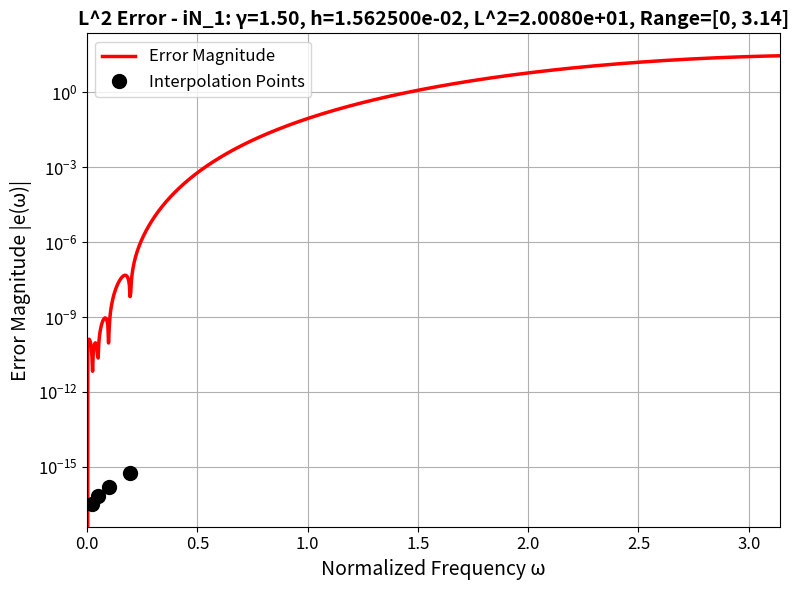

Here is the Python script that generated this plot:
import numpy as np
import matplotlib.pyplot as plt
import warnings


def solve_redu_inter_bdy_iN_1_h(gamma, h=None, x_points_inter=None, plot_flag=False):
    """
    Solve reduced interpolation problem for Weyl derivative boundary scheme iN_1 (7-point scheme).
    
    Input:
        gamma: fractional derivative order
        h: grid spacing (if provided, interpolation points will be auto-selected based on h)
        x_points_inter: interpolation points in frequency space [0, pi] (optional)
        plot_flag: if True, plot comparison and error figures (optional, default: False)
    
    Output:
        x_opt: optimized parameters [a1, a2, a3, a5, a6, a7, alpha, beta]
               (a4 eliminated, a4 = -(a1+a2+a3+a5+a6+a7))
        A: coefficient matrix
        b: right-hand side vector
        L2_error: L^2 error of the approximation (optional)
    """
    
    # Parameter validation and interpolation point selection
    if h is None and x_points_inter is None:
        raise ValueError('At least gamma and h (or x_points_inter) must be provided.')
    
    # Determine mode: check if second argument is h (scalar) or x_points_inter (vector)
    if h is not None:
        h_array = np.asarray(h)
        if h_array.ndim == 0 and 0 < h <= 1:  # scalar
            # Method: Scale by h to cover frequency range
            w_max = 2 * np.pi * h  # Maximum frequency for one period in [0,1)
            w_max = min(w_max, np.pi)  # Cap at Nyquist frequency
            
            # Select points covering [w_max/8, w_max] with good distribution
            # Boundary schemes need at least 4 points (8 parameters, 2 equations per point)
            if w_max > np.pi / 32:
                # For reasonable h, use scaled points
                x_points = np.array([
                    max(w_max / 8, np.pi / 128),  # Low frequency (but not too small)
                    w_max / 4,                     # Mid-low frequency
                    w_max / 2,                     # Mid frequency
                    min(w_max, np.pi / 4)          # High frequency (capped at pi/4 for stability)
                ])
            else:
                # For very small h, use fixed small points
                x_points = np.array([np.pi / 128, np.pi / 64, np.pi / 32, np.pi / 16])
            
            # Ensure points are in valid range and sorted
            x_points = np.clip(x_points, np.pi / 256, np.pi)  # Clamp to [pi/256, pi]
            x_points = np.sort(np.unique(x_points.flatten()))
            
            # Ensure we have at least 4 points (if some are too close, add more)
            if len(x_points) < 4:
                # Add more points if needed
                additional_points = np.linspace(np.pi / 128, min(w_max * 2, np.pi / 4), 4)
                x_points = np.sort(np.unique(np.concatenate([x_points, additional_points])))
                # Ensure at least 4 distinct points
                if len(x_points) < 4:
                    # Add evenly spaced points in valid range to reach 4
                    range_min = max(np.pi / 256, np.min(x_points))
                    range_max = min(np.pi, max(np.pi / 64, np.max(x_points)))
                    if range_max <= range_min:
                        range_max = range_min + np.pi / 32  # Ensure range is non-zero
                    additional_fill = np.linspace(range_min, range_max, 4)
                    x_points = np.sort(np.unique(np.concatenate([x_points, additional_fill])))
                # Ensure we keep at least 4 points
                if len(x_points) > 4:
                    x_points = x_points[:4]  # Keep first 4 if more than needed
            
        elif h_array.ndim > 0:  # vector (backward compatibility)
            # h is actually x_points_inter
            x_points_inter = h
            x_points = np.asarray(x_points_inter).flatten()  # Ensure 1D array
            x_points = np.sort(x_points)
            x_points = np.clip(x_points, 0, np.pi)
            
            if len(x_points) == 0 or len(x_points) < 4:
                raise ValueError('x_points_inter must have at least 4 points.')
            
        else:
            raise ValueError('h must be a positive scalar <= 1 (grid spacing) or a vector (x_points_inter).')
    else:
        x_points = None
    
    # If both h and x_points_inter are provided, x_points_inter takes precedence
    if x_points_inter is not None and len(x_points_inter) >= 4:
        x_points = np.asarray(x_points_inter).flatten()
        x_points = np.sort(x_points)
        x_points = np.clip(x_points, 0, np.pi)
    
    # Final validation
    if x_points is None or len(x_points) == 0 or len(x_points) < 4:
        raise ValueError('At least 4 interpolation points are required for boundary schemes.')
    
    # Check if points are too small (may cause ill-conditioning)
    min_x = np.min(x_points)
    if min_x < np.pi / 128:
        warnings.warn(f'Smallest interpolation point ({min_x:.6f}) is very small. This may cause ill-conditioning.',
                     UserWarning)
    
    n_points = len(x_points)
    n_eq = 2 * n_points  # each point gives real + imag equation
    n_var = 8  # [a1, a2, a3, a5, a6, a7, alpha, beta] (a4 eliminated, a4 = -(a1+a2+a3+a5+a6+a7))
    
    # Precompute trig constants
    s = np.sin(gamma * np.pi / 2)
    c = np.cos(gamma * np.pi / 2)
    
    # Target function (iw)^gamma
    def target_r(x):
        return c * x ** gamma
    
    def target_i(x):
        return s * x ** gamma
    
    # Define the basis functions (8 functions for boundary scheme iN_1)
    # a4 is eliminated: a4 = -(a1+a2+a3+a5+a6+a7)
    # Real parts
    def phi_r1(x):
        return np.cos(4 * x) - 1  # a1
    
    def phi_r2(x):
        return np.cos(3 * x) - 1  # a2
    
    def phi_r3(x):
        return np.cos(2 * x) - 1  # a3: exp(-2ix) - 1
    
    def phi_r4(x):
        return np.cos(x) - 1  # a5: exp(-ix) - 1
    
    def phi_r5(x):
        return np.cos(x) - 1  # a6: exp(ix) - 1
    
    def phi_r6(x):
        return np.cos(2 * x) - 1  # a7: exp(2ix) - 1
    
    def phi_r7(x):
        return -2 * c * x ** gamma * np.cos(x)  # alpha
    
    def phi_r8(x):
        return -2 * c * x ** gamma * np.cos(2 * x)  # beta
    
    # Imaginary parts
    def phi_i1(x):
        return -np.sin(4 * x)  # a1
    
    def phi_i2(x):
        return -np.sin(3 * x)  # a2
    
    def phi_i3(x):
        return -np.sin(2 * x)  # a3: exp(-2ix) - 1
    
    def phi_i4(x):
        return -np.sin(x)  # a5: exp(-ix) - 1
    
    def phi_i5(x):
        return np.sin(x)  # a6: exp(ix) - 1
    
    def phi_i6(x):
        return np.sin(2 * x)  # a7: exp(2ix) - 1
    
    def phi_i7(x):
        return -2 * s * x ** gamma * np.cos(x)  # alpha
    
    def phi_i8(x):
        return -2 * s * x ** gamma * np.cos(2 * x)  # beta
    
    phi_r = [phi_r1, phi_r2, phi_r3, phi_r4, phi_r5, phi_r6, phi_r7, phi_r8]
    phi_i = [phi_i1, phi_i2, phi_i3, phi_i4, phi_i5, phi_i6, phi_i7, phi_i8]
    
    # Initialize matrix and vector
    A = np.zeros((n_eq, n_var))
    b = np.zeros(n_eq)
    
    # Fill in A and b: each point gives two equations (real and imaginary)
    for i in range(n_points):
        xi = x_points[i]
        # Real part
        A[2 * i, :] = [f(xi) for f in phi_r]
        b[2 * i] = target_r(xi)
        # Imag part
        A[2 * i + 1, :] = [f(xi) for f in phi_i]
        b[2 * i + 1] = target_i(xi)
    
    # Solve: use least-squares if overdetermined or underdetermined
    x_opt, residuals, rank, s_vals = np.linalg.lstsq(A, b, rcond=None)
    
    # Check condition number of A to avoid ill-conditioning
    cond_number = np.linalg.cond(A)
    # print(f'Matrix condition number: {cond_number:.2e}')
    if cond_number > 1e10:
        warnings.warn(f'Matrix is ill-conditioned ({cond_number:e}); results may be unstable', UserWarning)
    
    # Compute L^2 error on fine grid
    x_fine = np.linspace(0, np.pi, 1000)
    exact_real_fine = target_r(x_fine)
    exact_imag_fine = target_i(x_fine)
    
    num_real_fine = np.zeros_like(x_fine)
    num_imag_fine = np.zeros_like(x_fine)
    for k in range(n_var):
        num_real_fine = num_real_fine + x_opt[k] * phi_r[k](x_fine)
        num_imag_fine = num_imag_fine + x_opt[k] * phi_i[k](x_fine)
    
    # Compute L^2 error: sqrt(integral[0,pi] |exact - numerical|^2 dx)
    # where |exact - numerical|^2 = (real_err)^2 + (imag_err)^2
    err_real_fine = exact_real_fine - num_real_fine
    err_imag_fine = exact_imag_fine - num_imag_fine
    err_mag_sq = err_real_fine ** 2 + err_imag_fine ** 2
    
    # Integrate using trapezoidal rule
    dx_fine = np.pi / (len(x_fine) - 1)
    L2_error = np.sqrt(dx_fine * (np.sum(err_mag_sq) - 0.5 * (err_mag_sq[0] + err_mag_sq[-1])))
    
    # Plot L^2 error figure (only if plot_flag is true)
    if plot_flag:
        # Determine maximum frequency: omega/h where omega = 2*pi
        # Physical frequency range [0, 2*pi/h] in normalized frequency space
        if h is not None and np.isscalar(h) and 0 < h <= 1:
            omega_max = 2 * np.pi / h  # Physical frequency
            w_display = min(omega_max, np.pi)  # Normalized frequency, capped at pi
        else:
            omega_max = 2 * np.pi  # Default physical frequency
            w_display = np.pi  # Default normalized frequency
        
        # Create fine grid for plotting in range [0, w_display]
        x_plot = np.linspace(0, w_display, 1000)
        
        # Compute exact values
        exact_real = target_r(x_plot)
        exact_imag = target_i(x_plot)
        
        # Compute numerical approximation using basis functions
        num_real = np.zeros_like(x_plot)
        num_imag = np.zeros_like(x_plot)
        for k in range(n_var):
            num_real = num_real + x_opt[k] * phi_r[k](x_plot)
            num_imag = num_imag + x_opt[k] * phi_i[k](x_plot)
        
        # Compute error magnitude: |exact - numerical|
        err_real = exact_real - num_real
        err_imag = exact_imag - num_imag
        err_mag = np.sqrt(err_real ** 2 + err_imag ** 2)
        
        # Print L^2 error
        h_display = h if h is not None and np.isscalar(h) else 0
        print(f'Boundary iN_1 scheme: L^2 error = {L2_error:.6e} (gamma={gamma:.2f}, h={h_display:.6e})')
        
        # Plot L^2 error magnitude (only this figure)
        plt.figure(figsize=(8, 6))
        plt.semilogy(x_plot, err_mag, 'r-', linewidth=2.5, label='Error Magnitude')
        # Mark interpolation points
        x_points_in_range = x_points[x_points <= w_display]
        if len(x_points_in_range) > 0:
            err_mag_at_points = np.zeros_like(x_points_in_range)
            exact_real_points = target_r(x_points_in_range)
            exact_imag_points = target_i(x_points_in_range)
            num_real_points = np.zeros_like(x_points_in_range)
            num_imag_points = np.zeros_like(x_points_in_range)
            for k in range(n_var):
                num_real_points = num_real_points + x_opt[k] * phi_r[k](x_points_in_range)
                num_imag_points = num_imag_points + x_opt[k] * phi_i[k](x_points_in_range)
            err_mag_at_points = np.sqrt((exact_real_points - num_real_points) ** 2 +
                                       (exact_imag_points - num_imag_points) ** 2)
            plt.semilogy(x_points_in_range, err_mag_at_points, 'ko', markersize=10,
                        markerfacecolor='k', label='Interpolation Points')
        plt.xlabel('Normalized Frequency ω', fontsize=14)
        plt.ylabel('Error Magnitude |e(ω)|', fontsize=14)
        plt.title(f'L^2 Error - iN_1: γ={gamma:.2f}, h={h_display:.6e}, L^2={L2_error:.4e}, Range=[0, {w_display:.2f}]',
                 fontsize=14, fontweight='bold')
        plt.legend(loc='best', fontsize=12)
        plt.grid(True)
        plt.xlim([0, w_display])
        plt.tick_params(labelsize=12)
        plt.tight_layout()
        plt.show()
    
    return x_opt, A, b, L2_error


if __name__ == '__main__':
    # Example usage
    gamma = 1.5
    h = 1.0 / 64
    x_opt, A, b, L2_error = solve_redu_inter_bdy_iN_1_h(gamma, h, None, plot_flag=True)
    print(f"Optimized parameters: {x_opt}")
    print(f"L^2 error: {L2_error:.6e}")
